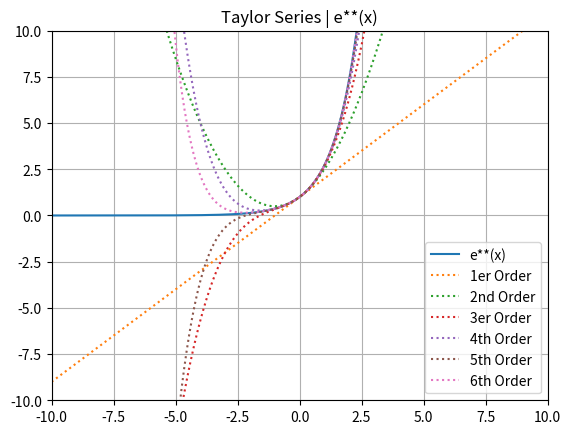

Write the Python code that produced this figure.
import numpy as np
from numpy.polynomial import Polynomial
import matplotlib.pyplot as plt
import math

x = np.linspace(-10,10,2000)


#Primer Order
p1= Polynomial([1, 1])
order1 = p1(x)

#Segundo Order
p2= Polynomial([1, 1, 1/math.factorial(2)])
order2 = p2(x)

#Tercer Order
p3= Polynomial([1, 1, 1/math.factorial(2), 1/math.factorial(3)])
order3 = p3(x)

#Cuarto Order
p4= Polynomial([1, 1, 1/math.factorial(2),1/math.factorial(3), 1/math.factorial(4)])
order4 = p4(x)

#Quinto Order
p5= Polynomial([1, 1, 1/math.factorial(2),1/math.factorial(3), 1/math.factorial(4),1/math.factorial(5)])
order5 = p5(x)

#Sexto Order
p6= Polynomial([1, 1, 1/math.factorial(2),1/math.factorial(3), 1/math.factorial(4),1/math.factorial(5), 1/math.factorial(6)])
order6 = p6(x)

plt.plot(x,np.exp(x),label="e**(x)")
plt.plot(x, order1,label="1er Order", linestyle='dotted')
plt.plot(x, order2,label="2nd Order", linestyle='dotted')
plt.plot(x, order3,label="3er Order", linestyle='dotted')
plt.plot(x, order4,label="4th Order", linestyle='dotted')
plt.plot(x, order5,label="5th Order", linestyle='dotted')
plt.plot(x, order6,label="6th Order", linestyle='dotted')

plt.legend()
plt.axis([-10,10,-10,10])
plt.title("Taylor Series | e**(x)")
plt.grid(True)
plt.show()






